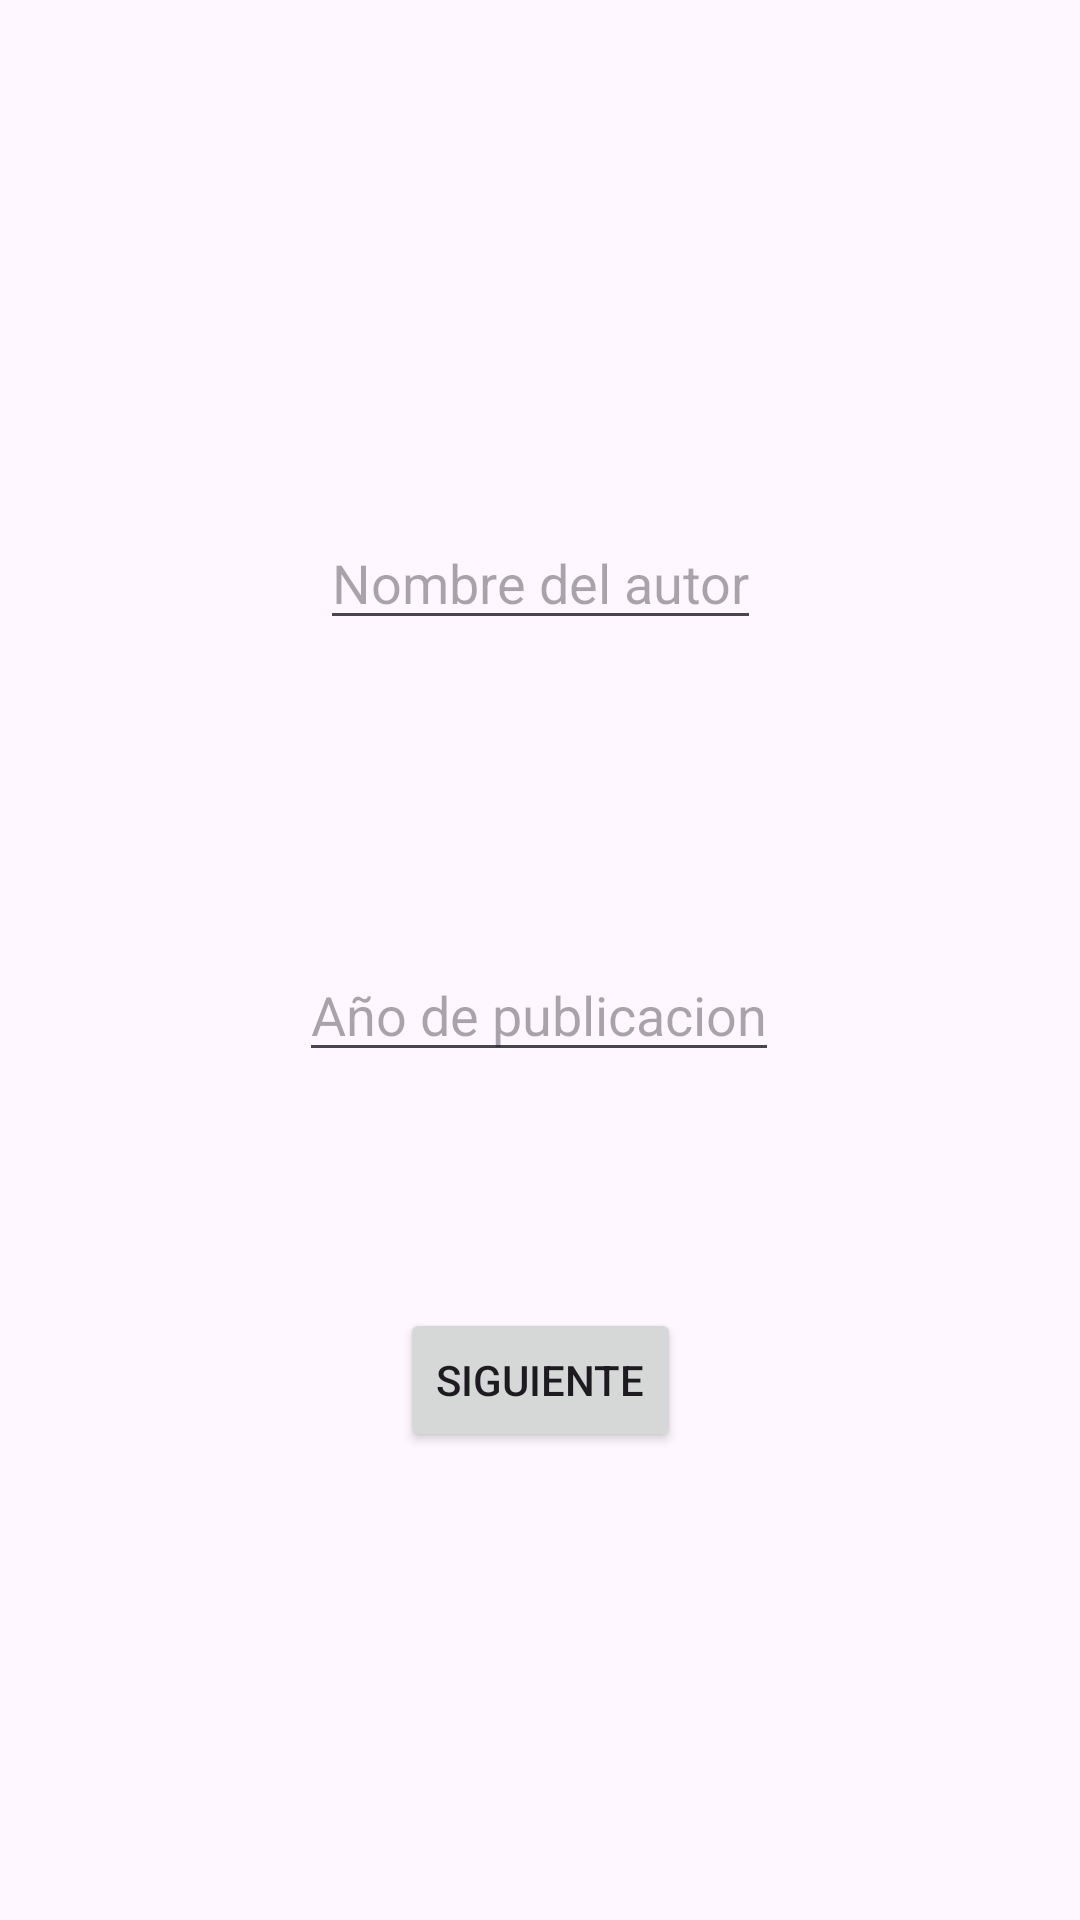

The Android layout XML behind this screen, and the referenced resources:
<!-- AndroidManifest.xml: application theme Theme.PruebaProgramacionMultimedia -->
<!-- res/layout/activity_book_details.xml -->
<?xml version="1.0" encoding="utf-8"?>
<androidx.constraintlayout.widget.ConstraintLayout xmlns:android="http://schemas.android.com/apk/res/android"
    xmlns:app="http://schemas.android.com/apk/res-auto"
    xmlns:tools="http://schemas.android.com/tools"
    android:layout_width="match_parent"
    android:layout_height="match_parent"
    tools:context=".BookDetailsActivity">


    <EditText
        android:id="@+id/Autor"
        android:layout_width="wrap_content"
        android:layout_height="wrap_content"
        android:layout_marginTop="172dp"
        android:hint="Nombre del autor"
        app:layout_constraintEnd_toEndOf="parent"
        app:layout_constraintStart_toStartOf="parent"
        app:layout_constraintTop_toTopOf="parent" />


    <EditText
        android:id="@+id/año"
        android:layout_width="wrap_content"
        android:layout_height="wrap_content"
        android:layout_marginTop="316dp"
        android:hint="Año de publicacion"
        app:layout_constraintEnd_toEndOf="parent"
        app:layout_constraintHorizontal_bias="0.498"
        app:layout_constraintStart_toStartOf="parent"
        app:layout_constraintTop_toTopOf="parent" />

    <Button
        android:id="@+id/botonAutor"
        android:layout_width="wrap_content"
        android:layout_height="wrap_content"
        android:layout_marginTop="436dp"
        android:text="Siguiente"
        app:layout_constraintEnd_toEndOf="parent"
        app:layout_constraintStart_toStartOf="parent"
        app:layout_constraintTop_toTopOf="parent" />


</androidx.constraintlayout.widget.ConstraintLayout>
<!-- resources referenced by this layout -->
<resources>
  <style name="Theme.PruebaProgramacionMultimedia" parent="Base.Theme.PruebaProgramacionMultimedia" />
  <style name="Base.Theme.PruebaProgramacionMultimedia" parent="Theme.Material3.DayNight.NoActionBar">
          
          
      </style>
</resources>
